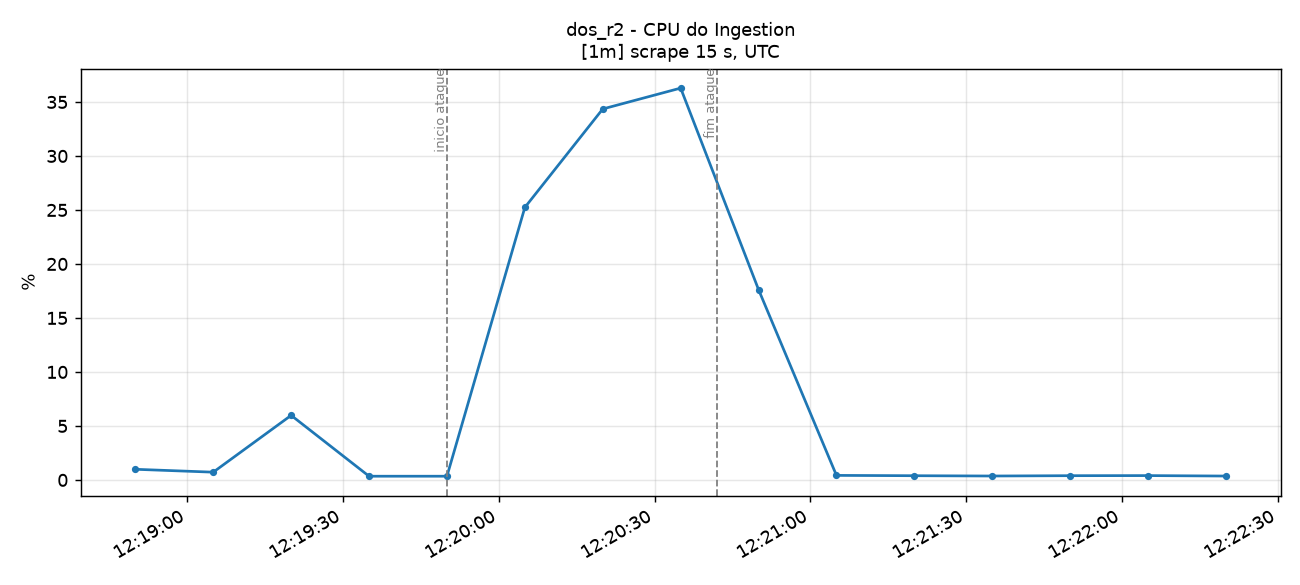

The file beside this chart, header and first rows:
time_utc, serie, valor
2026-11-14T12:18:50+00:00, container=ingestion-pt-aveiro-dc1-r01-n0…, 0.9876
2026-11-14T12:19:05+00:00, container=ingestion-pt-aveiro-dc1-r01-n0…, 0.7208
2026-11-14T12:19:20+00:00, container=ingestion-pt-aveiro-dc1-r01-n0…, 5.982
2026-11-14T12:19:35+00:00, container=ingestion-pt-aveiro-dc1-r01-n0…, 0.3463
2026-11-14T12:19:50+00:00, container=ingestion-pt-aveiro-dc1-r01-n0…, 0.346
2026-11-14T12:20:05+00:00, container=ingestion-pt-aveiro-dc1-r01-n0…, 25.24
2026-11-14T12:20:20+00:00, container=ingestion-pt-aveiro-dc1-r01-n0…, 34.35
2026-11-14T12:20:35+00:00, container=ingestion-pt-aveiro-dc1-r01-n0…, 36.29
2026-11-14T12:20:50+00:00, container=ingestion-pt-aveiro-dc1-r01-n0…, 17.62
2026-11-14T12:21:05+00:00, container=ingestion-pt-aveiro-dc1-r01-n0…, 0.4224
2026-11-14T12:21:20+00:00, container=ingestion-pt-aveiro-dc1-r01-n0…, 0.3925
2026-11-14T12:21:35+00:00, container=ingestion-pt-aveiro-dc1-r01-n0…, 0.3656
2026-11-14T12:21:50+00:00, container=ingestion-pt-aveiro-dc1-r01-n0…, 0.3952
2026-11-14T12:22:05+00:00, container=ingestion-pt-aveiro-dc1-r01-n0…, 0.4039
2026-11-14T12:22:20+00:00, container=ingestion-pt-aveiro-dc1-r01-n0…, 0.3625
